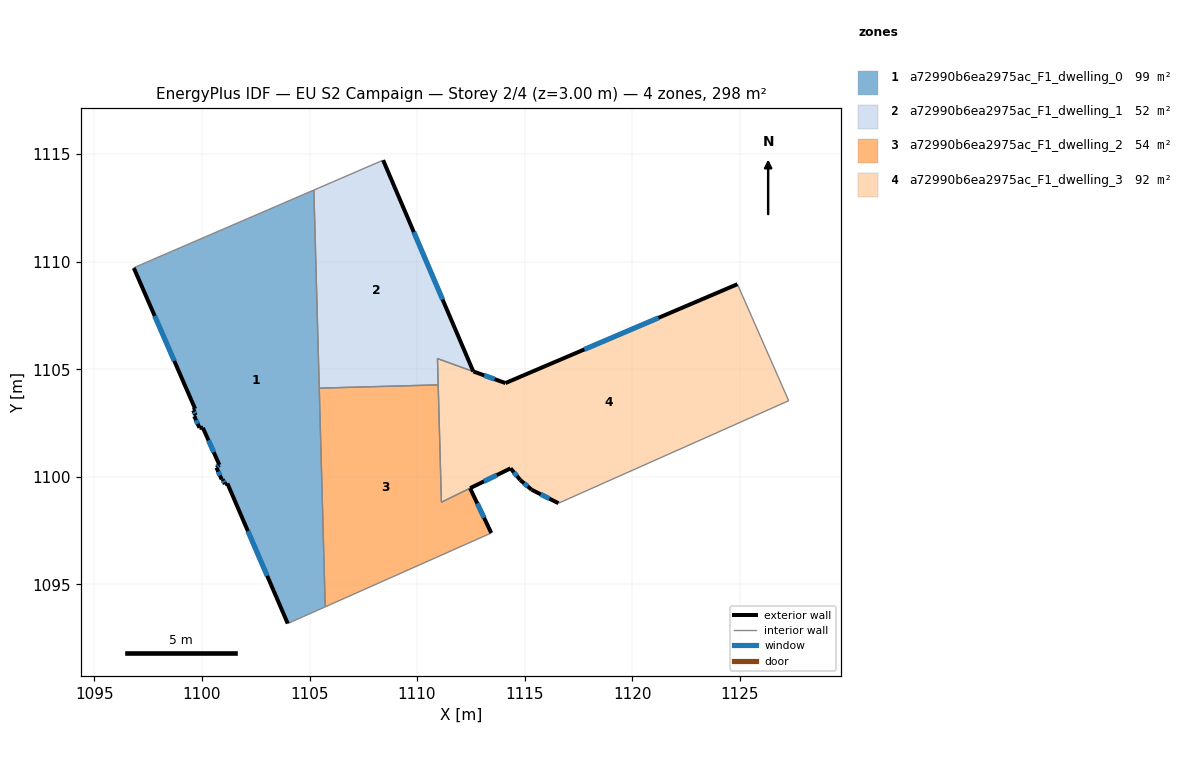
=== STOREY PLAN SPEC (per zone: floor XY polygon, exterior-wall plan segments, windows/doors) ===
zone 1: a72990b6ea2975ac_F1_dwelling_0  (99.5 m²)
  floor: (1105.20, 1113.33) (1105.73, 1093.95) (1103.99, 1093.17) (1101.18, 1099.69) (1101.06, 1099.65) (1100.96, 1099.89) (1100.91, 1099.88) (1100.67, 1100.43) (1100.81, 1100.55) (1100.04, 1102.28) (1099.88, 1102.28) (1099.64, 1102.82) (1099.71, 1102.86) (1099.59, 1103.09) (1099.68, 1103.16) (1096.83, 1109.71) (1096.89, 1109.75)
  exterior wall: (1100.91, 1099.88) – (1100.96, 1099.89)  [0.0 m]
  exterior wall: (1100.67, 1100.43) – (1100.91, 1099.88)  [0.6 m]
    window: (1100.75, 1100.24) – (1100.83, 1100.06)  [0.2 m²]
  exterior wall: (1100.81, 1100.55) – (1100.67, 1100.43)  [0.2 m]
    window: (1100.76, 1100.51) – (1100.72, 1100.47)  [0.1 m²]
  exterior wall: (1100.04, 1102.28) – (1100.81, 1100.55)  [1.9 m]
    window: (1100.30, 1101.69) – (1100.55, 1101.14)  [0.6 m²]
  exterior wall: (1099.88, 1102.28) – (1100.04, 1102.28)  [0.2 m]
  exterior wall: (1099.64, 1102.82) – (1099.88, 1102.28)  [0.6 m]
    window: (1099.72, 1102.63) – (1099.80, 1102.46)  [0.2 m²]
  exterior wall: (1099.71, 1102.86) – (1099.64, 1102.82)  [0.1 m]
  exterior wall: (1099.59, 1103.09) – (1099.71, 1102.86)  [0.3 m]
    window: (1099.63, 1103.01) – (1099.67, 1102.94)  [0.1 m²]
  exterior wall: (1099.68, 1103.16) – (1099.59, 1103.09)  [0.1 m]
  exterior wall: (1096.83, 1109.71) – (1099.68, 1103.16)  [7.1 m]
    window: (1097.80, 1107.48) – (1098.71, 1105.39)  [2.2 m²]
  exterior wall: (1101.18, 1099.69) – (1103.99, 1093.17)  [7.1 m]
    window: (1102.13, 1097.47) – (1103.03, 1095.39)  [2.2 m²]
  exterior wall: (1101.06, 1099.65) – (1101.18, 1099.69)  [0.1 m]
  exterior wall: (1100.96, 1099.89) – (1101.06, 1099.65)  [0.3 m]
    window: (1101.00, 1099.81) – (1101.03, 1099.73)  [0.1 m²]
  interior walls: 5
zone 2: a72990b6ea2975ac_F1_dwelling_1  (52.4 m²)
  floor: (1108.42, 1114.72) (1112.61, 1104.89) (1110.95, 1105.50) (1110.98, 1104.27) (1105.45, 1104.12) (1105.20, 1113.33)
  exterior wall: (1112.61, 1104.90) – (1108.42, 1114.72)  [10.7 m]
    window: (1111.19, 1108.24) – (1109.85, 1111.38)  [3.3 m²]
  interior walls: 5
zone 3: a72990b6ea2975ac_F1_dwelling_2  (54.5 m²)
  floor: (1110.98, 1104.27) (1111.13, 1098.82) (1112.46, 1099.47) (1113.45, 1097.38) (1105.73, 1093.95) (1105.45, 1104.12)
  exterior wall: (1113.45, 1097.38) – (1112.46, 1099.47)  [2.3 m]
    window: (1113.12, 1098.09) – (1112.80, 1098.76)  [0.7 m²]
  interior walls: 5
zone 4: a72990b6ea2975ac_F1_dwelling_3  (92.1 m²)
  floor: (1124.90, 1108.95) (1127.28, 1103.54) (1116.58, 1098.77) (1115.33, 1099.40) (1114.80, 1099.85) (1114.35, 1100.39) (1111.13, 1098.82) (1110.95, 1105.50) (1112.62, 1104.90) (1114.11, 1104.36)
  exterior wall: (1114.11, 1104.36) – (1112.62, 1104.90)  [1.6 m]
    window: (1113.60, 1104.54) – (1113.12, 1104.71)  [0.5 m²]
  exterior wall: (1124.90, 1108.95) – (1114.11, 1104.36)  [11.7 m]
    window: (1121.23, 1107.39) – (1117.78, 1105.92)  [3.6 m²]
  exterior wall: (1115.33, 1099.40) – (1116.58, 1098.77)  [1.4 m]
    window: (1115.75, 1099.18) – (1116.15, 1098.98)  [0.4 m²]
  exterior wall: (1114.80, 1099.85) – (1115.33, 1099.40)  [0.7 m]
    window: (1114.98, 1099.69) – (1115.15, 1099.55)  [0.2 m²]
  exterior wall: (1114.35, 1100.39) – (1114.80, 1099.85)  [0.7 m]
    window: (1114.50, 1100.21) – (1114.65, 1100.03)  [0.2 m²]
  exterior wall: (1112.47, 1099.47) – (1114.35, 1100.39)  [2.1 m]
    window: (1113.11, 1099.78) – (1113.71, 1100.08)  [0.6 m²]
  interior walls: 6

=== DERIVED (storey summary) ===
Building: EU S2 Campaign
Storey: 2 of 4  (floor level z = 3.00 m)
Storey gross floor area: 298.4 m²
Zones on this storey: 4
  - a72990b6ea2975ac_F1_dwelling_0: floor 99.5 m²; exterior wall 18.6 m (55.7 m²); 8 window(s) 5.5 m²; WWR 9.9%
  - a72990b6ea2975ac_F1_dwelling_1: floor 52.4 m²; exterior wall 10.7 m (32.0 m²); 1 window(s) 3.3 m²; WWR 10.2%
  - a72990b6ea2975ac_F1_dwelling_2: floor 54.5 m²; exterior wall 2.3 m (6.9 m²); 1 window(s) 0.7 m²; WWR 10.2%
  - a72990b6ea2975ac_F1_dwelling_3: floor 92.1 m²; exterior wall 18.2 m (54.6 m²); 6 window(s) 5.6 m²; WWR 10.2%
Zone adjacency (shared interzone walls):
  - a72990b6ea2975ac_F1_dwelling_0 ↔ a72990b6ea2975ac_F1_dwelling_1
  - a72990b6ea2975ac_F1_dwelling_0 ↔ a72990b6ea2975ac_F1_dwelling_2
  - a72990b6ea2975ac_F1_dwelling_1 ↔ a72990b6ea2975ac_F1_dwelling_2
  - a72990b6ea2975ac_F1_dwelling_1 ↔ a72990b6ea2975ac_F1_dwelling_3
  - a72990b6ea2975ac_F1_dwelling_2 ↔ a72990b6ea2975ac_F1_dwelling_3